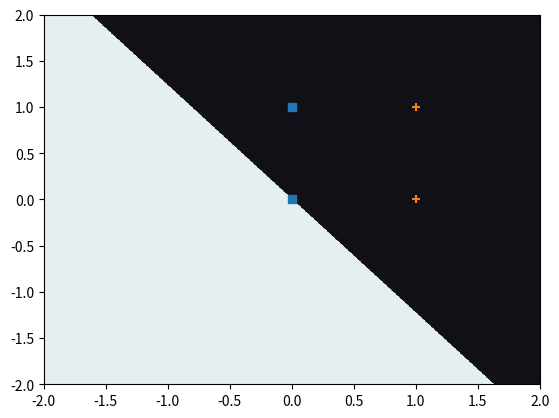

The matplotlib source for this figure:
import numpy as np
import matplotlib.pyplot as plt
import itertools

marker = itertools.cycle((",", "+", ".", "o", "*"))
a = 2
b = 0.3
c = 0.4
d = -1.0


def plot_areas(datas, func, xlim, ylim, N=500):
    x, y = np.meshgrid(np.linspace(*xlim, N), np.linspace(*ylim, N))
    input_area = np.stack((x.flatten(), y.flatten()))
    out_func = func(input_area)
    output = np.argmax(out_func, axis=0).reshape(N, N)
    plt.contourf(x, y, output, cmap=plt.cm.bone)
    for data in datas:
        plt.scatter(data[:, 0], data[:, 1], marker=next(marker))


if __name__ == "__main__":

    def func(xy_pairs):
        weight = np.array([[a, b], [c, d]])
        bias = np.array([2, 2]).reshape((2, 1))
        return weight @ xy_pairs + bias

    datas = np.array(
        [
            [[0, 0], [0, 1]],
            [[1, 0], [1, 1]],
        ]
    )

    xlim = ylim = (-2, 2)
    plot_areas(datas, func, xlim, ylim)

    plt.savefig("test.pdf")
